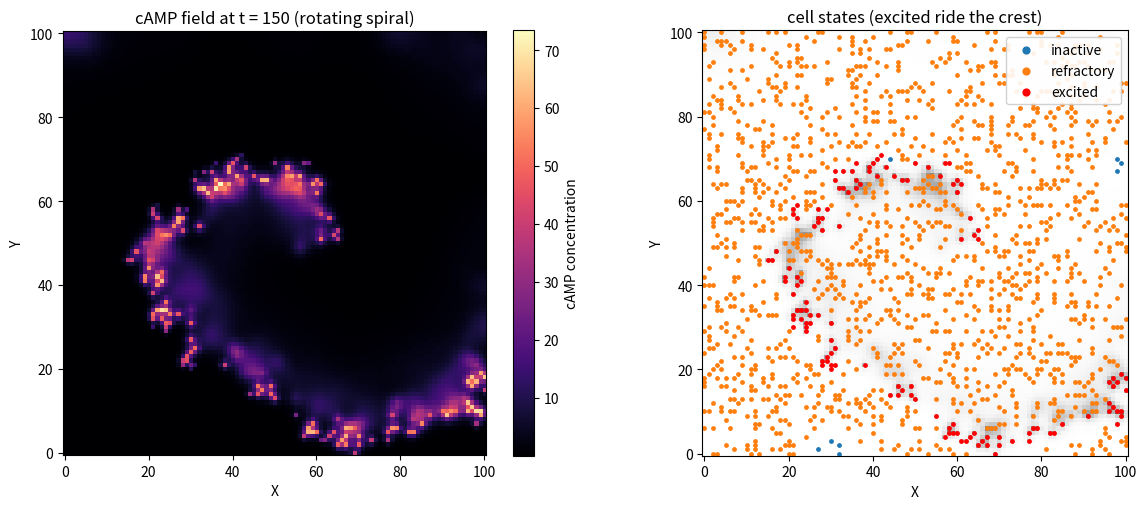

Recreate this plot in Python. (Note: this script raises an exception after producing the figure.)
import numpy as np
import matplotlib
matplotlib.use("Agg")
import matplotlib.pyplot as plt

# -------------------------------------------------------------------------
# Kessler-Levine model of spiral cAMP waves in a Dictyostelium colony.
#   Field:  dc/dt = a^2 * (d2c/dX2 + d2c/dY2) - k*c + s
#   Cells:  discrete state machine  inactive -> excited -> refractory -> inactive
#           an excited cell secretes cAMP (source s); an inactive cell fires
#           when the local cAMP exceeds the threshold c_T.
# Everything (Laplacian, time stepping, state machine) is done by hand.
# -------------------------------------------------------------------------

# ---- parameters ----
N       = 101      # grid points per side (101 x 101)
dx      = 1.0      # grid spacing
a       = 1.0      # diffusion length scale  (diffusion coeff = a^2)
frac    = 0.15     # fraction of grid sites that carry a cell
c_T     = 1.0      # firing threshold
dc      = 300.0    # total cAMP secreted during one excitation
t_e     = 2.0      # excited (secreting) duration
t_r     = 20.0     # refractory duration
k       = 0.5      # cAMP degradation rate
dt      = 0.01     # time step
t_end   = 150.0    # total simulated time
sec_rate = dc / t_e            # secretion rate so that rate*t_e = dc
nsteps   = int(round(t_end/dt))

# FTCS stability check for 2D diffusion (must be <= 1/4)
print(f"diffusion_stability_number = {dt*a**2/dx**2*4:.4f}  (needs <= 0.25 for stability)")

rng = np.random.default_rng(0)

# ---- geometry: integer row (Y) and column (X) indices ----
rows, cols = np.indices((N, N))          # rows = Y index, cols = X index
cy = cx = N // 2                         # colony centre

# ---- place cells on a random subset of grid sites ----
mask = rng.random((N, N)) < frac         # True where a cell sits
n_cells = int(mask.sum())
print(f"number_of_cells = {n_cells}")

# ---- cell state arrays ( -1 = no cell, 0 = inactive, 1 = excited, 2 = refractory ) ----
state = np.full((N, N), -1, dtype=int)
state[mask] = 0
timer = np.zeros((N, N))                 # time spent in current excited/refractory phase

# ---- cAMP field ----
c = np.zeros((N, N))

# ---- spiral seed (phase-singularity / broken-front initialisation) ----
# Put supra-threshold cAMP in the right half -> a wavefront along X = cx.
c[:, cx:] = 5.0
# Make the upper half of cells refractory so the front has a FREE END at the
# centre; a graded refractory timer staggers recovery so the free end curls
# into a rotating spiral instead of relaxing to a plane wave.
top = mask & (rows > cy)
state[top] = 2
timer[top] = t_r * (1.0 - cols[top] / (N - 1))   # graded 0..t_r across X

# ---- diagnostics collected during the run ----
angle_times, angles = [], []             # centroid angle of excited cells (rotation check)

def excited_centroid_angle():
    exc = (state == 1)
    if exc.sum() == 0:
        return None
    my = rows[exc].mean(); mx = cols[exc].mean()
    return np.arctan2(my - cy, mx - cx)

# -------------------------------------------------------------------------
# time integration (explicit FTCS diffusion + explicit state machine)
# -------------------------------------------------------------------------
for step in range(nsteps):
    # --- Laplacian with no-flux (Neumann) boundaries via edge padding ---
    cp = np.pad(c, 1, mode="edge")       # replicate edge => zero normal gradient
    lap = (cp[2:, 1:-1] + cp[:-2, 1:-1] +
           cp[1:-1, 2:] + cp[1:-1, :-2] - 4.0*c) / dx**2

    # --- source: excited cells secrete cAMP ---
    s = np.zeros((N, N))
    s[state == 1] = sec_rate

    # --- explicit Euler update of the cAMP field ---
    c = c + dt*(a**2*lap - k*c + s)
    np.maximum(c, 0.0, out=c)            # cAMP concentration stays non-negative

    # --- vectorized cell state-machine update ---
    excited     = (state == 1)
    refractory  = (state == 2)
    inactive    = (state == 0)
    timer[excited | refractory] += dt    # advance phase clocks

    # excited -> refractory once it has secreted for t_e
    to_ref = excited & (timer >= t_e)
    state[to_ref] = 2; timer[to_ref] = 0.0

    # refractory -> inactive once it has recovered for t_r
    to_inact = refractory & (timer >= t_r)
    state[to_inact] = 0; timer[to_inact] = 0.0

    # inactive -> excited when local cAMP exceeds the threshold
    fire = inactive & (c > c_T)
    state[fire] = 1; timer[fire] = 0.0

    # --- record spiral-rotation diagnostic every 1000 steps ---
    if step % 1000 == 0:
        ang = excited_centroid_angle()
        if ang is not None:
            angle_times.append(step*dt); angles.append(ang)

# -------------------------------------------------------------------------
# CHECK: (1) excited cells sit on the high-cAMP crest,
#        (2) the excited region rotates about the core.
# -------------------------------------------------------------------------
exc = (state == 1)
mean_c_all       = c[mask].mean()
mean_c_excited   = c[exc].mean() if exc.sum() else float("nan")
print(f"mean_cAMP_all_cells      = {mean_c_all:.4f}")
print(f"mean_cAMP_excited_cells  = {mean_c_excited:.4f}")
print(f"crest_ratio_excited_over_all = {mean_c_excited/mean_c_all:.4f}")
print(f"num_excited_cells_final  = {int(exc.sum())}")
print(f"num_refractory_cells_final = {int((state==2).sum())}")
print(f"num_inactive_cells_final = {int((state==0).sum())}")

# unwrap centroid angle and report total rotation (evidence of a rotating spiral)
if len(angles) > 1:
    unwrapped = np.unwrap(np.array(angles))
    total_rotation = unwrapped[-1] - unwrapped[0]
    print(f"total_excited_centroid_rotation_rad = {total_rotation:.4f}")
    print(f"total_excited_centroid_rotation_turns = {total_rotation/(2*np.pi):.4f}")
print(f"cAMP_field_min = {c.min():.4f}")
print(f"cAMP_field_max = {c.max():.4f}")

# -------------------------------------------------------------------------
# snapshot: cAMP field + cell states
# -------------------------------------------------------------------------
fig, ax = plt.subplots(1, 2, figsize=(12, 5.2))

im = ax[0].imshow(c, origin="lower", cmap="magma")
ax[0].set_title(f"cAMP field at t = {t_end:g} (rotating spiral)")
ax[0].set_xlabel("X"); ax[0].set_ylabel("Y")
fig.colorbar(im, ax=ax[0], label="cAMP concentration")

# right panel: cAMP crest as background + coloured cell states on top
ax[1].imshow(c, origin="lower", cmap="Greys", alpha=0.6)
for st, color, lab in [(0, "tab:blue", "inactive"),
                       (2, "tab:orange", "refractory"),
                       (1, "red", "excited")]:
    sel = (state == st)
    ax[1].scatter(cols[sel], rows[sel], s=6, c=color, label=lab)
ax[1].set_title("cell states (excited ride the crest)")
ax[1].set_xlabel("X"); ax[1].set_ylabel("Y")
ax[1].legend(loc="upper right", framealpha=0.9, markerscale=2)
ax[1].set_xlim(-0.5, N-0.5); ax[1].set_ylim(-0.5, N-0.5)

plt.tight_layout()
plt.savefig("/Users/lvmy/neu/teaching/numericalR/numericalR/recipe-eval/gen/7D.2.1_s1.png", dpi=130)

# -------------------------------------------------------------------------
# One-sentence explanation of the check:
# The check confirms the result because a persistently rotating excited-cell
# centroid (nonzero net rotation) combined with excited cells whose mean cAMP
# far exceeds the colony average (crest_ratio >> 1) is the defining signature
# of a self-organized rotating spiral wave, distinguishing it from a static
# or purely outward-radial pattern.
# -------------------------------------------------------------------------
print("check_explanation = A net centroid rotation plus excited cells sitting "
      "at cAMP far above the mean shows a persistent rotating high-cAMP spiral "
      "with excited cells riding its crest, not a static or radial pattern.")
